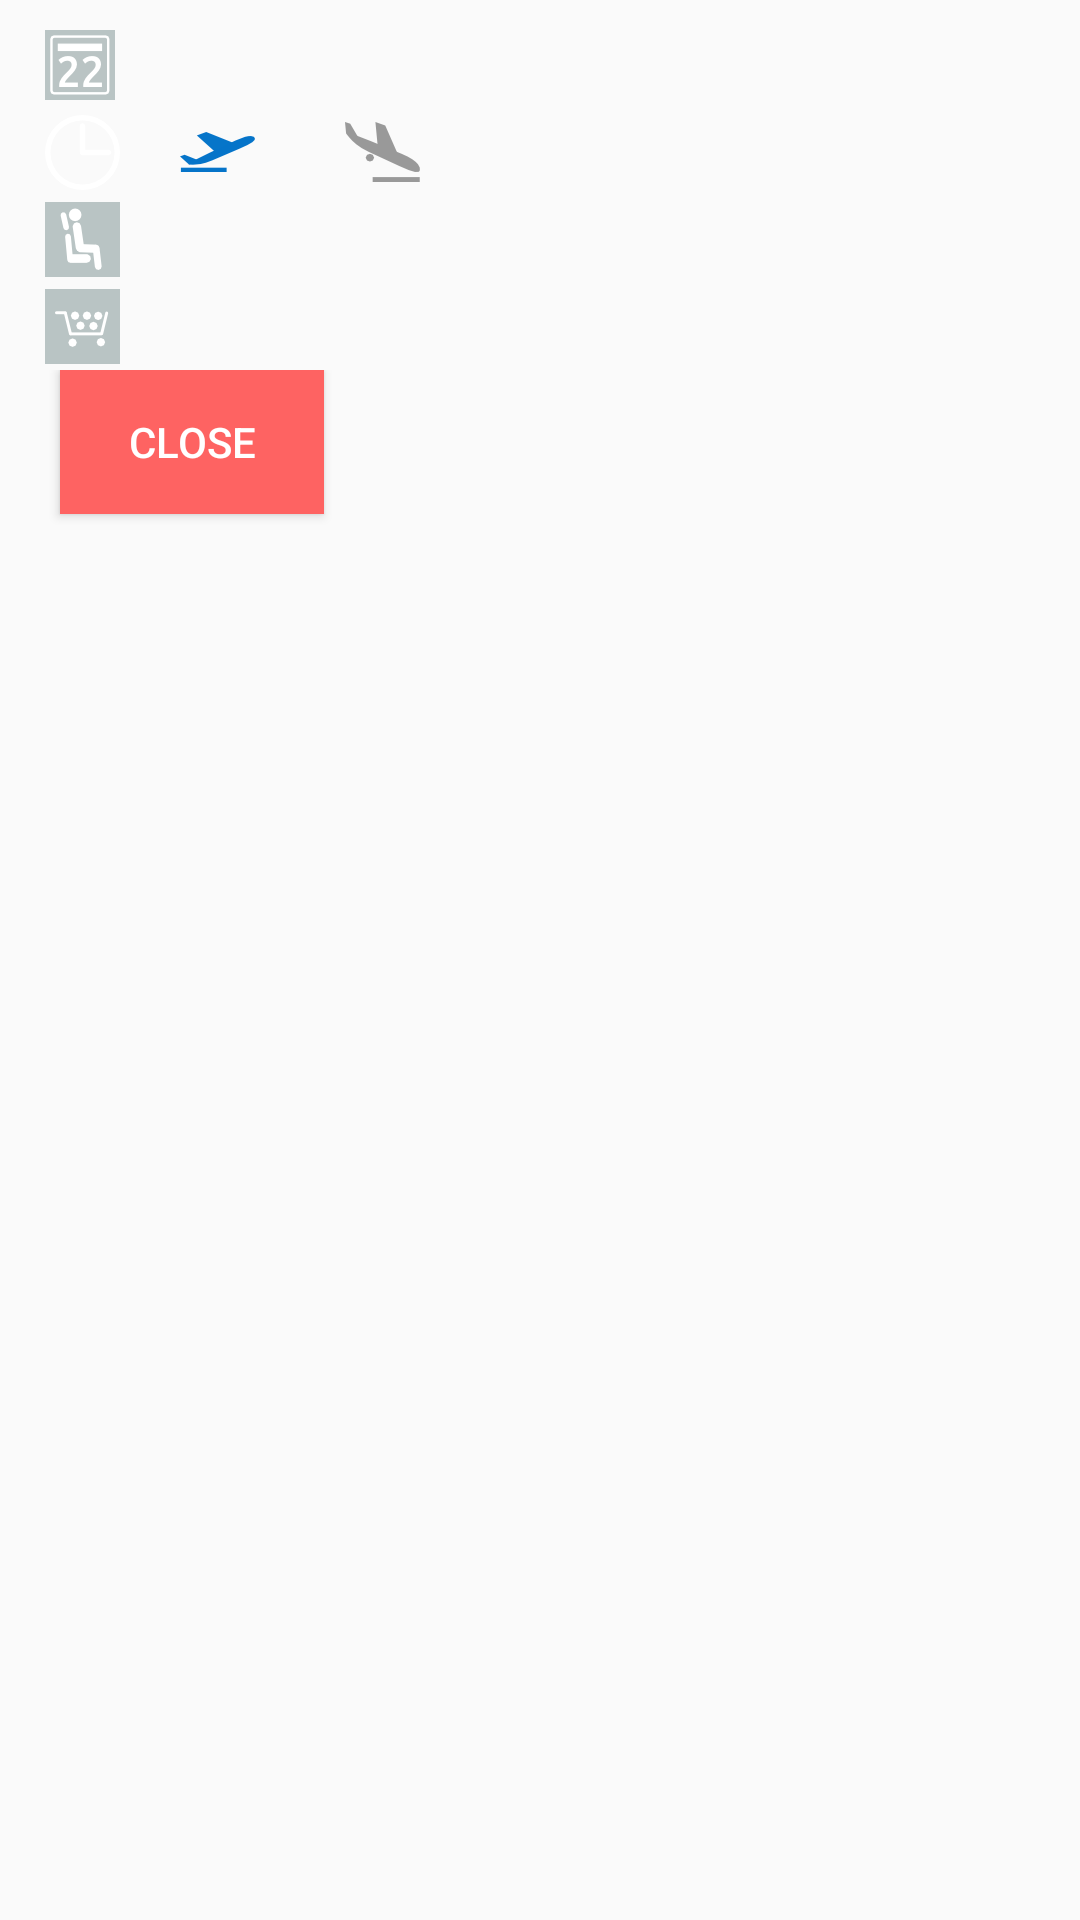

This screen was rendered from an Android layout file. Write that file and the resources it references.
<!-- AndroidManifest.xml: application theme AppTheme -->
<!-- res/layout/flight_fragment_dialog.xml -->
<FrameLayout xmlns:android="http://schemas.android.com/apk/res/android"
    xmlns:tools="http://schemas.android.com/tools"
    android:layout_width="match_parent"
    android:layout_height="match_parent"
    android:id="@+id/flightDetailsFragment"
    tools:context="com.example.adrian.com.blueair.FlightDetailsDialogFragment">
    <LinearLayout
        android:orientation="vertical"
        android:layout_width="match_parent"
        android:layout_height="wrap_content"
        android:layout_marginLeft="5dp"
        android:background="@drawable/result_listview_row_style"
        android:padding="10dp"
        android:id="@+id/visibleListItem">
        <LinearLayout
            android:layout_width="match_parent"
            android:layout_height="wrap_content"
            android:orientation="horizontal"
            android:layout_marginBottom="4dp">
            <ImageView
                android:layout_width="wrap_content"
                android:layout_height="wrap_content"
                android:background="@drawable/calendar"
                android:contentDescription="@string/calendar_image_description"/>
            <TextView
                style="@style/regularFont.medium"
                android:textColor="@color/blue"
                android:id="@+id/departureDate" />

            
            <TextView
                android:layout_height="wrap_content"
                android:layout_width="wrap_content"
                android:id="@+id/depStandardDate"
                android:visibility="invisible"
                android:textSize="8dp" />
        </LinearLayout>

        <LinearLayout
            android:layout_width="match_parent"
            android:layout_height="wrap_content"
            android:orientation="horizontal"
            android:layout_marginBottom="4dp">
            <ImageView
                android:layout_width="wrap_content"
                android:layout_height="wrap_content"
                android:background="@drawable/clock"/>
            <ImageView
                style="@style/resultIcons"
                android:background="@drawable/up_airplane"/>
            <TextView
                style="@style/regularFont.medium"
                android:layout_marginLeft="10dp"
                android:id="@+id/departureSTD"/>

            <ImageView
                style="@style/resultIcons"
                android:background="@drawable/down_ariplane"/>

            <TextView
                style="@style/regularFont.medium"
                android:layout_marginLeft="10dp"
                android:id="@+id/departureSTA"/>
        </LinearLayout>

        <LinearLayout
            android:layout_width="match_parent"
            android:layout_height="wrap_content"
            android:orientation="horizontal"
            android:layout_marginBottom="4dp">
            <ImageView
                android:layout_width="wrap_content"
                android:layout_height="wrap_content"
                android:background="@drawable/seat"/>
            <TextView
                style="@style/regularFont"
                android:textSize="14sp"
                android:id="@+id/availableCount" />
            <TextView
                style="@style/regularFont"
                android:textSize="14sp"
                android:id="@+id/flightNumber" />
        </LinearLayout>
        <LinearLayout
            android:layout_width="match_parent"
            android:layout_height="wrap_content"
            android:orientation="horizontal">
            <ImageView
                android:layout_width="wrap_content"
                android:layout_height="wrap_content"
                android:background="@drawable/basket"/>

            <TextView
                android:layout_width="wrap_content"
                android:layout_height="wrap_content"
                android:layout_marginLeft="20dp"
                android:layout_marginRight="10dp"
                android:layout_marginBottom="0dp"
                android:textColor="@color/lightOrange"
                android:textSize="20dp"
                android:gravity="center_vertical"
                android:id="@+id/amount"/>
            
            <TextView
                android:layout_width="wrap_content"
                android:layout_height="wrap_content"
                android:visibility="invisible"
                android:id="@+id/childAmount" />
            <TextView
                android:layout_width="wrap_content"
                android:layout_height="wrap_content"
                android:layout_marginLeft="20dp"
                android:layout_marginRight="10dp"
                android:gravity="center"
                android:textColor="@color/lightGrey"
                android:textSize="15sp"
                android:id="@+id/discountProcent"/>
        </LinearLayout>
        <LinearLayout
            android:layout_width="match_parent"
            android:layout_height="wrap_content">
            <Button
                android:layout_width="wrap_content"
                android:layout_height="wrap_content"
                android:layout_margin="5dp"
                android:layout_gravity="center_horizontal"
                android:text="@string/closeButtonText"
                android:textColor="@color/white"
                android:background="@color/lightOrange"
                android:id="@+id/closeButton" />
        </LinearLayout>
    </LinearLayout>

</FrameLayout>
<!-- resources referenced by this layout -->
<resources>
  <color name="blue">
          #0574c9
      </color>
  <color name="lightGrey">
          #d5d5d5
      </color>
  <color name="lightOrange">
          #fe6362
      </color>
  <color name="white">
          #ffffff
      </color>
  <!-- drawable basket: png bitmap (drawable-hdpi, 690 bytes) -->
  <!-- drawable calendar: png bitmap (drawable-hdpi, 811 bytes) -->
  <!-- drawable clock: png bitmap (drawable, 459 bytes) -->
  <!-- drawable down_ariplane: png bitmap (drawable, 702 bytes) -->
  <!-- drawable result_listview_row_style (drawable) -->
  <?xml version="1.0" encoding="utf-8"?>
  <shape xmlns:android="http://schemas.android.com/apk/res/android">
  
      <stroke
          android:color="@color/selectedListViewColor"
          android:width="0dip" />
      <corners android:radius="0dip" />
  </shape>
  <!-- drawable seat: png bitmap (drawable, 404 bytes) -->
  <!-- drawable up_airplane: png bitmap (drawable-hdpi, 595 bytes) -->
  <string name="calendar_image_description">Calendar image description</string>
  <string name="closeButtonText">Close</string>
  <style name="regularFont">
          <item name="android:layout_width">wrap_content</item>
          <item name="android:layout_height">wrap_content</item>
          <item name="android:layout_gravity">center</item>
          <item name="android:textColor">@color/white</item>
          <item name="android:layout_marginLeft">20dp</item>
      </style>
  <style name="regularFont.medium">
          <item name="android:textSize">18sp</item>
      </style>
  <style name="resultIcons">
          <item name="android:layout_width">wrap_content</item>
          <item name="android:layout_height">wrap_content</item>
          <item name="android:layout_marginLeft">20dp</item>
          <item name="android:layout_gravity">center</item>
      </style>
  <style name="AppTheme" parent="Theme.AppCompat.Light.DarkActionBar">
          
          <item name="android:actionBarStyle">@style/MyActionBar</item>
      </style>
  <color name="selectedListViewColor">
          #b9c4c4
      </color>
  <style name="MyActionBar" parent="@style/Widget.AppCompat.Light.ActionBar.Solid.Inverse">
          <item name="android:background">@drawable/actionbar_background</item>
  
          
          <item name="background">@color/blue</item>
          <item name="android:windowActionBarOverlay">true</item>
          <item name="windowActionBarOverlay">true</item>
  
      </style>
  <!-- drawable actionbar_background: png bitmap (drawable, 203 bytes) -->
</resources>
